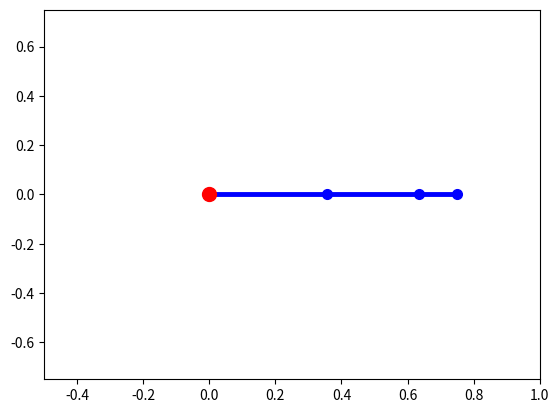

Source code (Python):
#!/usr/bin/env python
import matplotlib.pyplot as plt
import numpy as np

class ArmVisualizer:
    def __init__(self, l1=0.3556, l2=0.2794, l3=0.1143, origin = (0,0)):
        self.l1 = l1
        self.l2 = l2
        self.l3 = l3
        self.origin = origin
        self.targetPose = None
        self.armPose = ((self.l1,0),(self.l1+self.l2,0),(self.l1+self.l2+self.l3,0))
    def plotArm(self, pose, clear = True):
        elbowPose = (self.origin[0] + self.l1 * np.cos(pose[0]), self.origin[1] + self.l1 * np.sin(pose[0]))
        wristPose =(self.origin[0] + self.l1 * np.cos(pose[0]) + self.l2 * np.cos(pose[0] + pose[1]),
                    self.origin[1] + self.l1 * np.sin(pose[0]) + self.l2 * np.sin(pose[0] + pose[1]))
        endPose =(self.origin[0] + self.l1 * np.cos(pose[0]) + self.l2 * np.cos(pose[0] + pose[1]) + self.l3 * np.cos(pose[0] + pose[1] + pose[2]),
                  self.origin[1] + self.l1 * np.sin(pose[0]) + self.l2 * np.sin(pose[0] + pose[1]) + self.l3 * np.sin(pose[0] + pose[1] + pose[2]))
        armPose = [self.origin,elbowPose,wristPose,endPose]
        self.armPose = armPose
        self.plot()

    def plot(self, clear = True):
        if clear:
            plt.clf()

        plt.axis([-0.5, 1,-.75,.75])
        plotPoints = [self.origin]+list(self.armPose)
        plt.plot(*zip(*plotPoints), color = 'b', linewidth = 3.5, marker = 'o', ms = 7)
        plt.plot(*zip(self.origin), color = 'r', linewidth = 3, marker = 'o', ms = 10)
        if self.targetPose:
            plt.plot(*zip(self.targetPose), color='g', linewidth=3, marker='o', ms=8)
        plt.show()

    def plotTarget(self, coords):
        self.targetPose = coords
        self.plot(False)

if __name__=="__main__":
    visualizer = ArmVisualizer()
    visualizer.plotArm((0, 0, 0))
